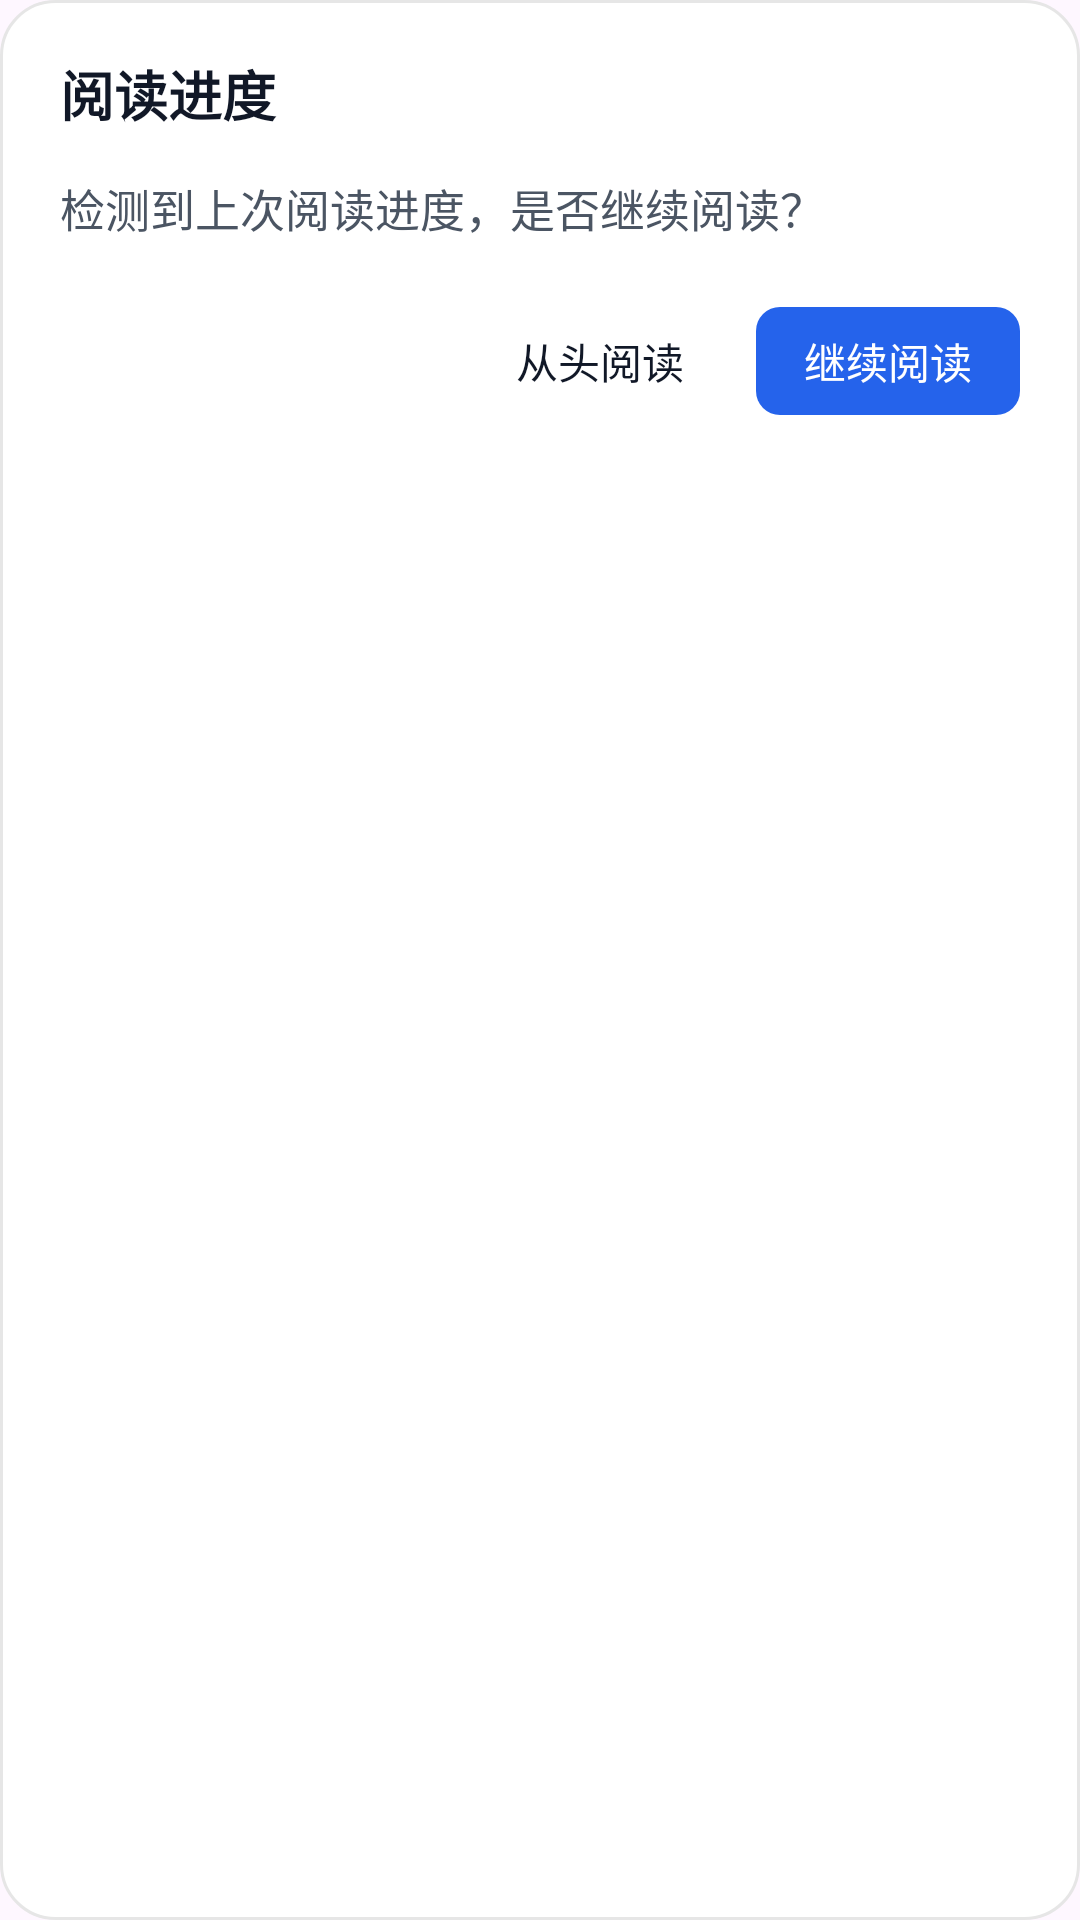

Reconstruct the res/layout file that produces this screen, plus the resources it refers to.
<!-- AndroidManifest.xml: application theme Theme.ComicLab -->
<!-- res/layout/dialog_reader_progress.xml -->
<?xml version="1.0" encoding="utf-8"?>
<LinearLayout xmlns:android="http://schemas.android.com/apk/res/android"
    android:layout_width="match_parent"
    android:layout_height="wrap_content"
    android:background="@drawable/bg_dialog_rounded"
    android:orientation="vertical"
    android:paddingStart="20dp"
    android:paddingTop="18dp"
    android:paddingEnd="20dp"
    android:paddingBottom="14dp">

    <TextView
        android:id="@+id/tvReaderProgressDialogTitle"
        android:layout_width="match_parent"
        android:layout_height="wrap_content"
        android:includeFontPadding="false"
        android:text="@string/reader_progress_dialog_title"
        android:textColor="@color/comiclab_text_primary"
        android:textSize="18sp"
        android:textStyle="bold" />

    <TextView
        android:id="@+id/tvReaderProgressDialogMessage"
        android:layout_width="match_parent"
        android:layout_height="wrap_content"
        android:layout_marginTop="14dp"
        android:lineSpacingExtra="2dp"
        android:text="@string/reader_progress_dialog_message"
        android:textColor="@color/comiclab_text_secondary"
        android:textSize="15sp" />

    <LinearLayout
        android:layout_width="match_parent"
        android:layout_height="44dp"
        android:layout_marginTop="18dp"
        android:gravity="end|center_vertical"
        android:orientation="horizontal">

        <TextView
            android:id="@+id/btnReadFromBeginning"
            android:layout_width="wrap_content"
            android:layout_height="36dp"
            android:background="@drawable/bg_file_picker_popup_item"
            android:gravity="center"
            android:includeFontPadding="false"
            android:minWidth="88dp"
            android:paddingStart="14dp"
            android:paddingEnd="14dp"
            android:text="@string/read_from_beginning"
            android:textColor="@color/comiclab_text_primary"
            android:textSize="14sp" />

        <TextView
            android:id="@+id/btnContinueReading"
            android:layout_width="wrap_content"
            android:layout_height="36dp"
            android:layout_marginStart="8dp"
            android:background="@drawable/bg_preview_action_button"
            android:gravity="center"
            android:includeFontPadding="false"
            android:minWidth="88dp"
            android:paddingStart="14dp"
            android:paddingEnd="14dp"
            android:text="@string/continue_reading"
            android:textColor="@color/comiclab_text_on_accent"
            android:textSize="14sp" />
    </LinearLayout>
</LinearLayout>
<!-- resources referenced by this layout -->
<resources>
  <color name="comiclab_text_on_accent">#FFFFFF</color>
  <color name="comiclab_text_primary">#111827</color>
  <color name="comiclab_text_secondary">#4B5563</color>
  <!-- drawable bg_dialog_rounded (drawable) -->
  <?xml version="1.0" encoding="utf-8"?>
  <shape xmlns:android="http://schemas.android.com/apk/res/android" android:shape="rectangle">
      <corners android:radius="18dp" />
      <solid android:color="@color/comiclab_surface_card" />
      <stroke android:width="1dp" android:color="@color/comiclab_divider_subtle" />
  </shape>
  <!-- drawable bg_file_picker_popup_item (drawable) -->
  <?xml version="1.0" encoding="utf-8"?>
  <selector xmlns:android="http://schemas.android.com/apk/res/android">
      <item android:state_pressed="true">
          <shape android:shape="rectangle">
              <corners android:radius="8dp" />
              <solid android:color="@color/comiclab_surface_pressed" />
          </shape>
      </item>
  
      <item>
          <shape android:shape="rectangle">
              <corners android:radius="8dp" />
              <solid android:color="@android:color/transparent" />
          </shape>
      </item>
  </selector>
  <!-- drawable bg_preview_action_button (drawable) -->
  <?xml version="1.0" encoding="utf-8"?>
  <selector xmlns:android="http://schemas.android.com/apk/res/android">
      <item android:state_pressed="true">
          <shape android:shape="rectangle">
              <corners android:radius="8dp" />
              <solid android:color="@color/comiclab_accent_pressed" />
          </shape>
      </item>
  
      <item>
          <shape android:shape="rectangle">
              <corners android:radius="8dp" />
              <solid android:color="@color/comiclab_accent" />
          </shape>
      </item>
  </selector>
  <string name="continue_reading">继续阅读</string>
  <string name="read_from_beginning">从头阅读</string>
  <string name="reader_progress_dialog_message">检测到上次阅读进度，是否继续阅读？</string>
  <string name="reader_progress_dialog_title">阅读进度</string>
  <style name="Theme.ComicLab" parent="Base.Theme.ComicLab" />
  <color name="comiclab_surface_card">#FFFFFFFF</color>
  <color name="comiclab_divider_subtle">#E6E6E6</color>
  <color name="comiclab_surface_pressed">#F1F5F9</color>
  <color name="comiclab_accent_pressed">#1D4ED8</color>
  <color name="comiclab_accent">#2563EB</color>
  <color name="comiclab_file_picker_background">#F8FAFC</color>
  <style name="Widget.ComicLab.Button" parent="Widget.Material3.Button">
          <item name="backgroundTint">@color/comiclab_button_tint</item>
          <item name="android:textColor">@color/comiclab_text_on_accent</item>
          <item name="cornerRadius">8dp</item>
      </style>
  <style name="Widget.ComicLab.EditText" parent="@android:style/Widget.Material.EditText">
          <item name="android:backgroundTint">@color/comiclab_edit_text_tint</item>
          <item name="android:textColor">@color/comiclab_text_primary</item>
          <item name="android:textColorHint">@color/comiclab_text_tertiary</item>
          <item name="android:minHeight">48dp</item>
          <item name="android:textSize">@dimen/text_body</item>
      </style>
  <color name="comiclab_text_tertiary">#6B7280</color>
  <dimen name="text_body">15sp</dimen>
</resources>
